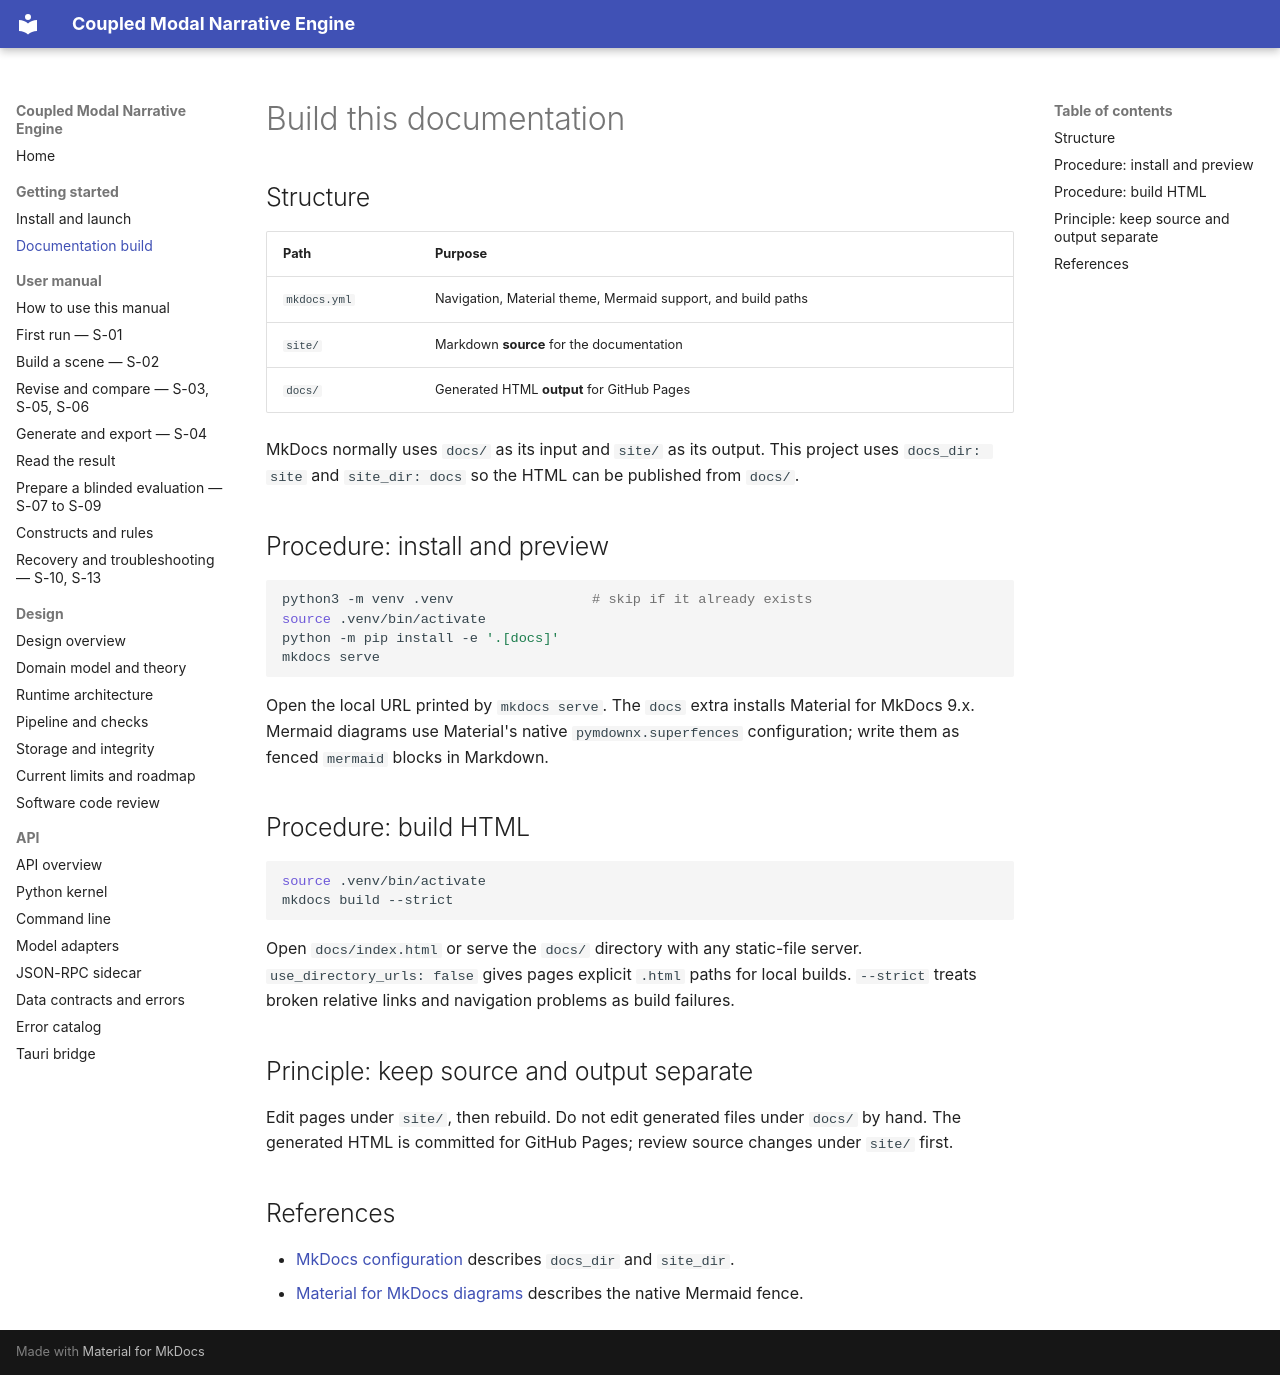

repository: mattbriggs/Coupled-Modal-Narrative-Engine · page: getting-started/documentation.html · generator: mkdocs

# Build this documentation

## Structure

| Path | Purpose |
|---|---|
| `mkdocs.yml` | Navigation, Material theme, Mermaid support, and build paths |
| `site/` | Markdown **source** for the documentation |
| `docs/` | Generated HTML **output** for GitHub Pages |

MkDocs normally uses `docs/` as its input and `site/` as its output. This project uses `docs_dir: site` and `site_dir: docs` so the HTML can be published from `docs/`.

## Procedure: install and preview

```sh
python3 -m venv .venv                 # skip if it already exists
source .venv/bin/activate
python -m pip install -e '.[docs]'
mkdocs serve
```

Open the local URL printed by `mkdocs serve`. The `docs` extra installs Material for MkDocs 9.x. Mermaid diagrams use Material's native `pymdownx.superfences` configuration; write them as fenced `mermaid` blocks in Markdown.

## Procedure: build HTML

```sh
source .venv/bin/activate
mkdocs build --strict
```

Open `docs/index.html` or serve the `docs/` directory with any static-file server. `use_directory_urls: false` gives pages explicit `.html` paths for local builds. `--strict` treats broken relative links and navigation problems as build failures.

## Principle: keep source and output separate

Edit pages under `site/`, then rebuild. Do not edit generated files under `docs/` by hand. The generated HTML is committed for GitHub Pages; review source changes under `site/` first.

## References

- [MkDocs configuration](https://www.mkdocs.org/user-guide/configuration/) describes `docs_dir` and `site_dir`.
- [Material for MkDocs diagrams](https://squidfunk.github.io/mkdocs-material/reference/diagrams/) describes the native Mermaid fence.
